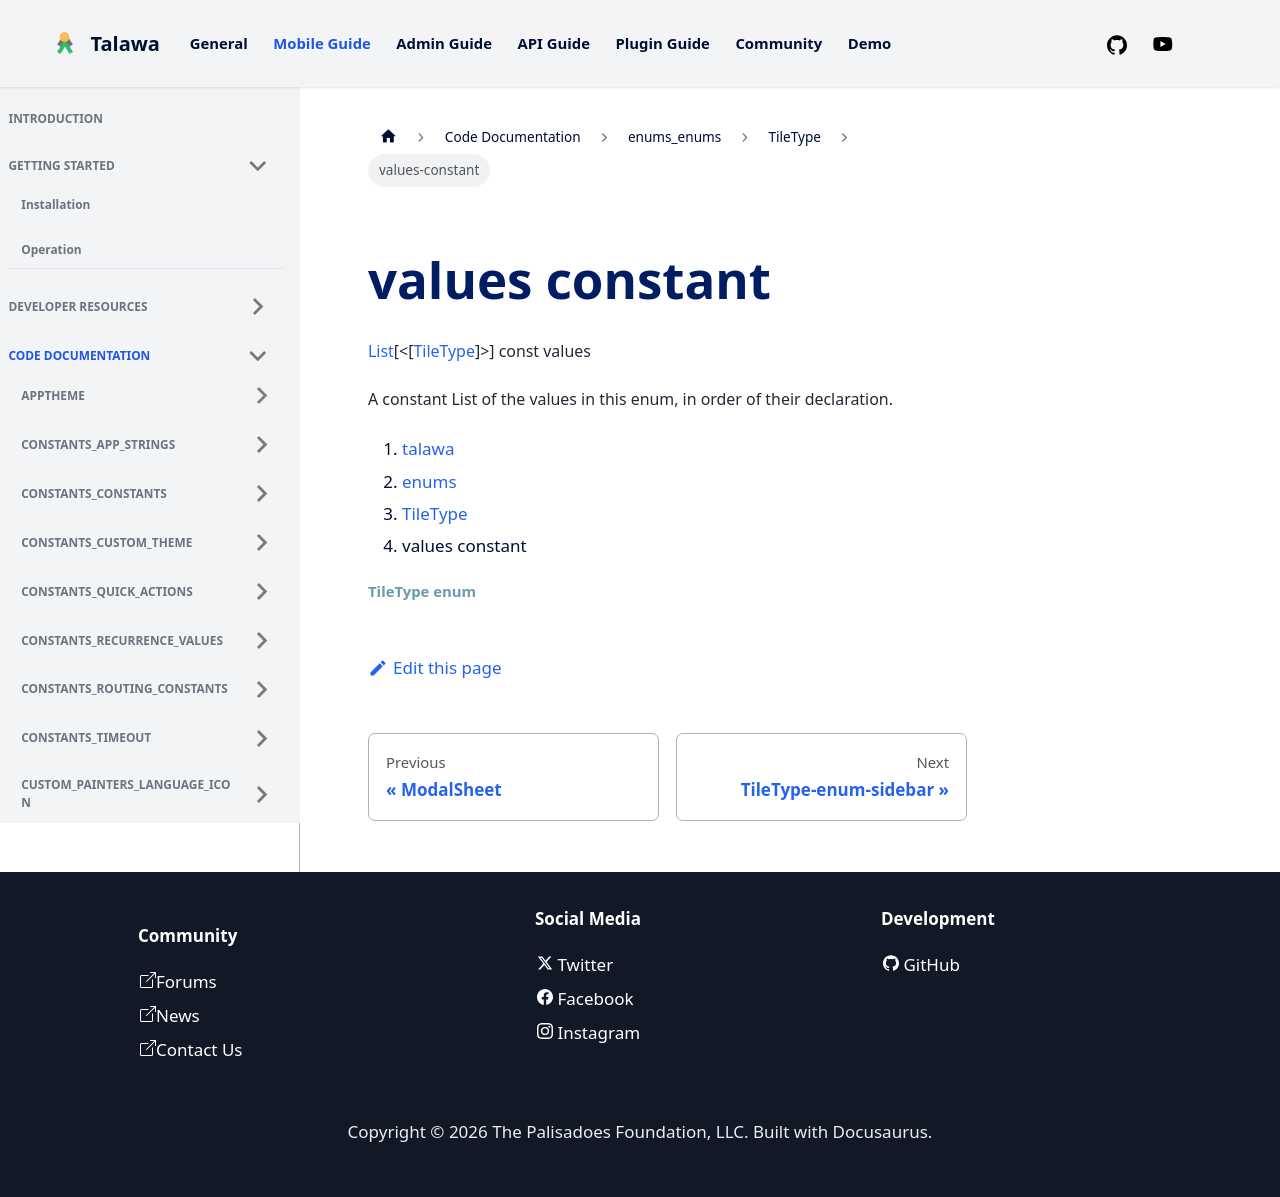

repository: PalisadoesFoundation/talawa · page: docs/auto-docs/enums_enums/TileType/values-constant/index.html · generator: docusaurus


<div>

# values constant

</div>


[List](https://api.flutter.dev/flutter/dart-core/List-class.html)[\<[[TileType](../../enums_enums/TileType.md)]\>]
const values



A constant List of the values in this enum, in order of their
declaration.







1.  [talawa](../../index.md)
2.  [enums](../../enums_enums/)
3.  [TileType](../../enums_enums/TileType.md)
4.  values constant

##### TileType enum
